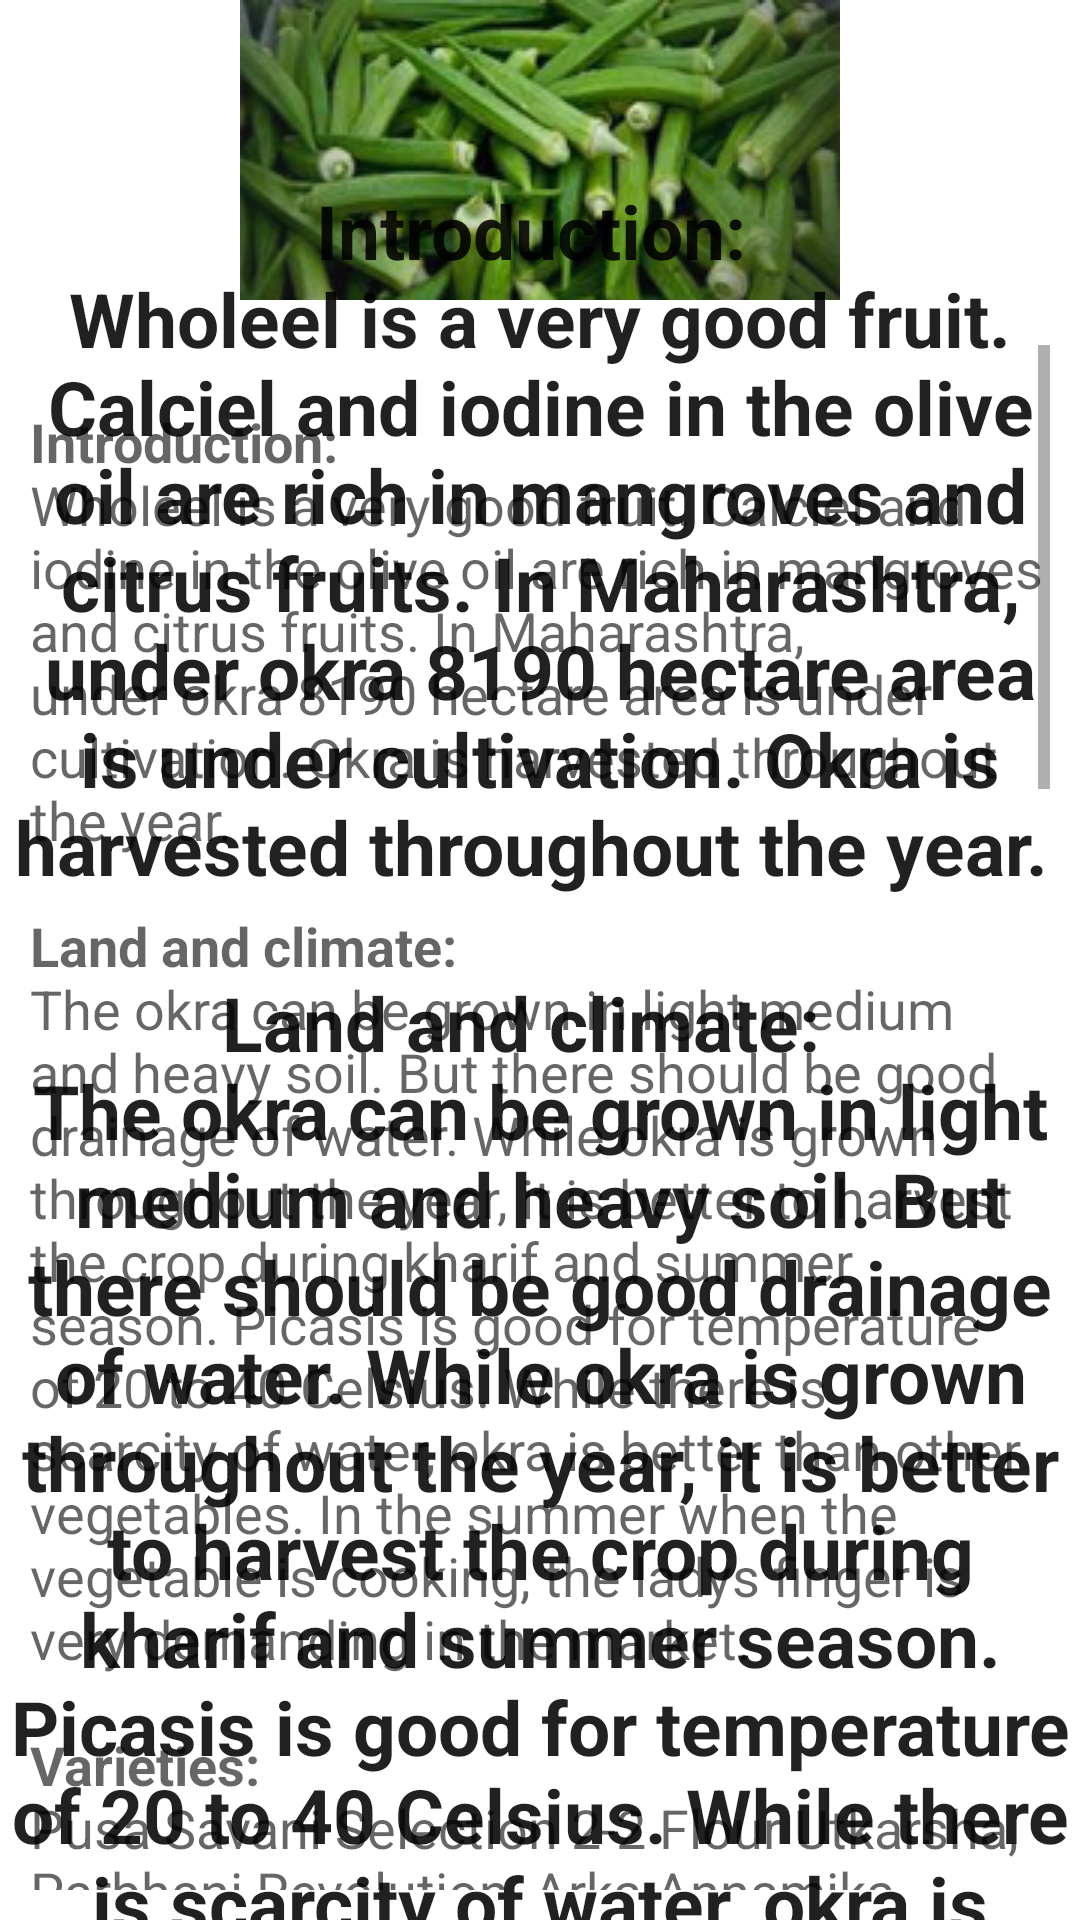

Produce the Android XML layout that renders to this screen, including the resource entries it uses.
<!-- AndroidManifest.xml: application theme Theme.KrushiSarthi -->
<!-- res/layout/activity_ladyfinger.xml -->
<?xml version="1.0" encoding="utf-8"?>
<RelativeLayout xmlns:android="http://schemas.android.com/apk/res/android"
    xmlns:app="http://schemas.android.com/apk/res-auto"
    xmlns:tools="http://schemas.android.com/tools"
    android:layout_width="match_parent"
    android:layout_height="match_parent"
    tools:context=".ladyfinger">

    <ImageView
        android:id="@+id/imageView2"
        android:layout_width="match_parent"
        android:layout_height="wrap_content"
        app:srcCompat="@drawable/ladyfinger" />
    <TextView
        android:id="@+id/textView1"
        android:layout_width="match_parent"
        android:layout_height="wrap_content"
        android:textAppearance="?android:attr/textAppearanceLarge"
        android:text="@string/ladyfinger"
        android:textColor="@color/backgroundcolor"
        android:textStyle="bold"
        android:textSize="25sp"
        android:gravity="center"
        android:layout_marginTop="60dp"/>

    <ScrollView
        android:layout_width="wrap_content"
        android:layout_height="wrap_content"
        android:layout_marginTop="5dp"
        android:padding="10dp"
        android:layout_below="@id/imageView2">

        <LinearLayout
            android:layout_width="wrap_content"
            android:layout_height="wrap_content">



            <TextView
                android:id="@+id/textView2"
                android:layout_marginTop="20dp"
                android:layout_width="wrap_content"
                android:layout_height="wrap_content"
                android:textAppearance="?android:attr/textAppearanceMedium"
                android:text="@string/ladyfinger"
                />
        </LinearLayout>
    </ScrollView>

</RelativeLayout>
<!-- resources referenced by this layout -->
<resources>
  <!-- drawable ladyfinger: jpg bitmap (drawable-v24, 38761 bytes) -->
  <string name="ladyfinger"><b>Introduction:</b>
          \nWholeel is a very good fruit. Calciel and iodine in the olive oil are rich in mangroves and citrus fruits. In Maharashtra, under okra 8190 hectare area is under cultivation. Okra is harvested throughout the year.
          \n\n<b>Land and climate: </b>
          \nThe okra can be grown in light medium and heavy soil. But there should be good drainage of water. While okra is grown throughout the year, it is better to harvest the crop during kharif and summer season. Picasis is good for temperature of 20 to 40 Celsius. While there is scarcity of water, okra is better than other vegetables. In the summer when the vegetable is cooking, the ladys finger is very demanding in the market.
          \n\n<b>Varieties: </b>
          \nPusa Savani Selection 2-2 Flour Utkarsha, Parbhani Revolution, Arka Annamika are suitable for cultivation of improved varieties.
          \n\n<b>The ratio of seeds:</b>
          \nIn Kharif season, the yield of 8 kg of hectare and 10 kg of seed in the summer is enough. Pour 3g of thyme before sowing to 1 kg seed.
          \n\n<b>Pre-mature and planted:</b>
          \nLand cultivation should be grounded by one acre and two cloves and ground 50 kg of groundnut and third coriander mixed with hectare. In the kharif season for sowing, keep the distance between two lines in 60 cm. And keep it 45 cm in the summer. Between two lines of two lines in a line, keep the two biennial beads in place of B. Put the cake in the summer and bake it with the pot. After sowing, after the arrival of the wafsa, sow the seed.
          \n\n<b>Fertilizers and water management:</b>
          \nAt the time of sowing, mix the quantity of 50-50-50 kg of nitrogen, phosphorus and Palaash in the soil and give the second installment of 50 kg nitrogen in the month of one month after sowing. Give light water after sowing. After that, the water cover at intervals of 5 to 7 days.
          \n\n<b>Inter-school:</b>
          \nAfter weeding a hazard and two, weave the weeds in the field.
          \n\n<b>Disease and kidney disease:</b>
          \nBhuri: Bhairy Disease is mainly seen on Bhandi Disease.
          \nRemedy: For the control of this disease, spray sulfur mixed with water, 1 kg or DietaMine 45, 1250g in 500 liters of water per hectare.
          \nKid: Bhindi Pikas Mawa Tudutude Sundemli Red Koli is a pest of the insects.
          \nRemedies: For control of these pests, 35cc endosulphan 1248 ml or 35 mc 200 C of 200 ml of Syfmetheiterin mixed with 500 liters of water per hectare. After the first spraying, after 15 days, the spraying of spraying after 15 days should be done at intervals of 15 days.
          \n\n<b>Harvesting and production: </b>
          \nAfter harvest, after 55 to 60 days of fruit harvesting are ready. Fruits are harvested every 3 to 4 days. Parbhani revolution can not be broken by the disease due to illness, fruits can be harvested for 3 to 4 weeks longer than other varieties. So there is more production. During the kharif season, green fruit yields 105 to 115 quintals per hectare whereas in the summer season it is 75 to 85 quintals.
  
      </string>
  <style name="Theme.KrushiSarthi" parent="Theme.MaterialComponents.DayNight.NoActionBar">
          
          <item name="colorPrimary">@color/purple_500</item>
          <item name="colorPrimaryVariant">@color/purple_700</item>
          <item name="colorOnPrimary">@color/white</item>
          
          <item name="colorSecondary">@color/teal_200</item>
          <item name="colorSecondaryVariant">@color/teal_700</item>
          <item name="colorOnSecondary">@color/black</item>
          
          <item name="android:statusBarColor" tools:targetApi="21">?attr/colorPrimaryVariant</item>
          
      </style>
  <!-- not gathered from this repository: default colours our renderer supplied (Android Studio template values) -->
  <color name="purple_500">#FF6200EE</color>
  <color name="purple_700">#FF3700B3</color>
  <color name="teal_200">#FF03DAC5</color>
  <color name="teal_700">#FF018786</color>
  <color name="black">#FF000000</color>
  <color name="white">#FFFFFFFF</color>
</resources>
